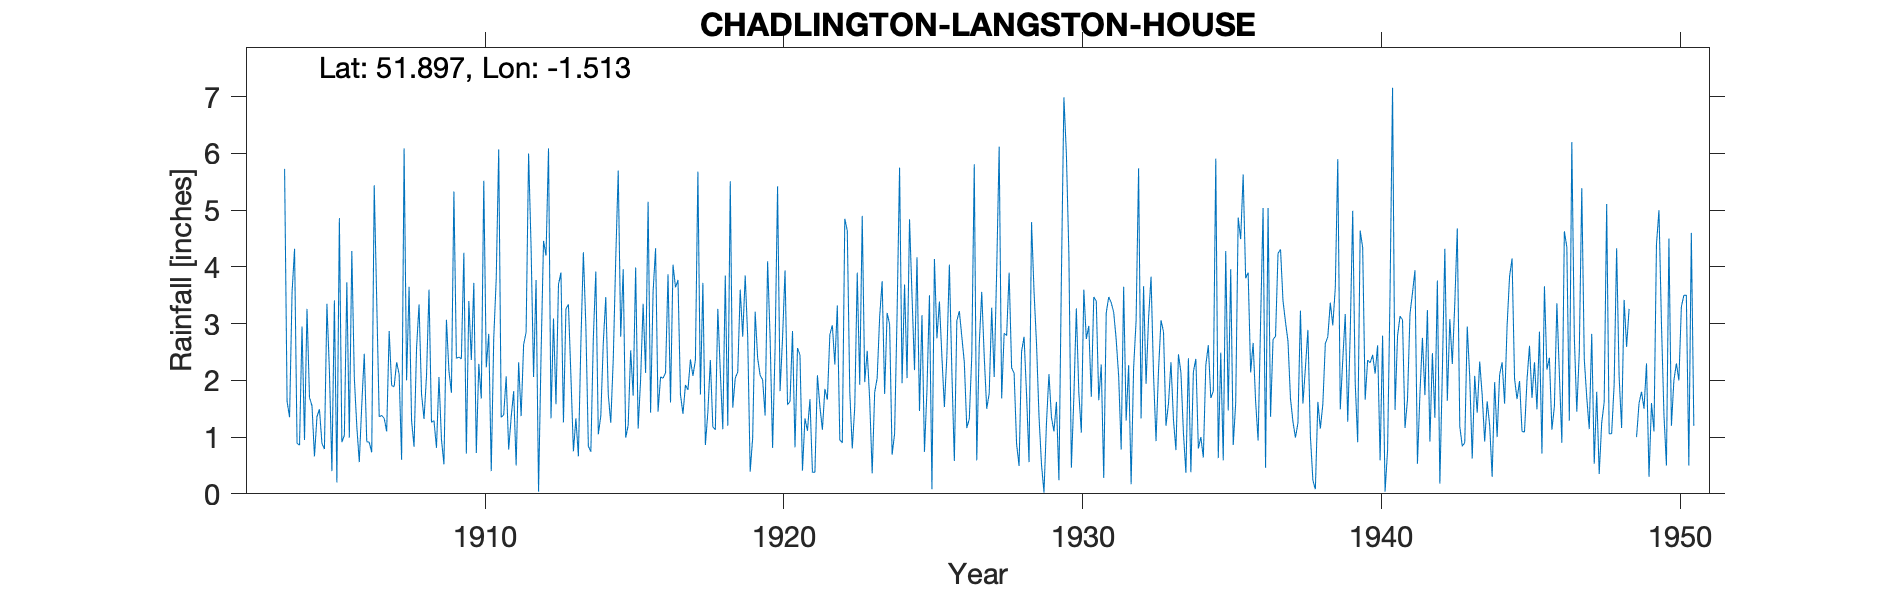

Values plotted in this chart, from the file beside it:
CHADLINGTON-LANGSTON-HOUSE, , , , , , , , , , , , , , , , , , , , , , , 
Grid ref, SP336222, Long, -1.513, Lat, 51.9, Elevation, 420, ft, , , , , , , , , , , , , , , 
Station no, 1042, , , , , , , , , , , , , , , , , , , , , , 
, 1900, 1901, 1902, 1903, 1904, 1905, 1906, 1907, 1908, 1909, 1910, 1911, 1912, 1913, 1914, 1915, 1916, 1917, 1918, 1919, 1920, 1921, 1922
January, , , , , 3.55, 0.89, 4.28, 1.38, 1.29, 0.96, 2.36, 1.35, 4.35, 3.9, 0.74, 2.77, 1.43, 1.75, 2.36, 3.6, 2.75, 2.45, 2.81
February, , , , , 4.32, 0.79, 2.05, 1.33, 0.83, 0.52, 3.72, 1.39, 2.06, 1.26, 2.74, 3.96, 3.56, 1.41, 1.18, 2.77, 0.81, 0.41, 2.97
March, , , , , 0.89, 3.35, 1.19, 1.1, 2.57, 3.07, 0.72, 2.07, 3.77, 3.26, 3.92, 0.99, 4.33, 1.92, 1.13, 3.85, 2.56, 1.33, 2.28
April, , , , , 0.86, 2.17, 0.56, 2.87, 3.34, 2.17, 2.29, 0.78, 0.04, 3.34, 1.05, 1.21, 1.45, 1.83, 3.26, 2.77, 5.42, 1.11, 3.32
May, , , , , 2.95, 0.4, 1.57, 1.91, 1.76, 1.78, 1.68, 1.35, 2.44, 2.07, 1.37, 2.53, 2.06, 2.37, 2.15, 0.39, 1.81, 1.67, 0.95
June, , , , , 0.95, 3.41, 2.47, 1.89, 1.32, 5.33, 5.52, 1.81, 4.46, 0.75, 2.66, 1.73, 2.04, 2.08, 1.14, 0.99, 2.75, 0.38, 0.9
July, , , , , 3.26, 0.2, 0.92, 2.32, 2.08, 2.39, 2.23, 0.5, 4.2, 1.33, 3.47, 3.99, 2.13, 2.36, 3.85, 3.21, 3.94, 0.38, 4.85
August, , , , , 1.7, 4.86, 0.91, 2.11, 3.6, 2.41, 2.82, 2.32, 6.09, 0.66, 1.75, 1.15, 3.87, 5.68, 1.2, 2.39, 1.57, 2.09, 4.64
September, , , , , 1.55, 0.91, 0.73, 0.6, 1.26, 2.38, 0.4, 1.37, 1.33, 2.66, 1.25, 2.03, 1.61, 1.75, 5.51, 2.09, 1.63, 1.54, 1.8
October, , , , 5.73, 0.66, 1.03, 5.44, 6.09, 1.29, 4.25, 2.74, 2.63, 3.09, 4.26, 2.37, 3.35, 4.04, 3.72, 1.52, 2.01, 2.87, 1.13, 0.8
November, , , , 1.63, 1.36, 3.73, 3.41, 2, 0.81, 0.71, 3.79, 2.85, 1.58, 2.96, 4.14, 2.13, 3.64, 0.86, 2.04, 1.38, 0.82, 1.85, 1.53
December, , , , 1.35, 1.49, 0.99, 1.36, 3.65, 2.06, 3.4, 6.07, 6, 3.69, 0.84, 5.7, 5.15, 3.77, 1.44, 2.15, 4.1, 2.57, 1.66, 3.9
Total, , , , , 23.54, 22.73, 24.89, 27.25, 22.21, 29.37, 34.34, 24.42, 37.1, 27.29, 31.16, 30.99, 33.93, 27.17, 27.49, 29.55, 29.5, 16, 30.75
